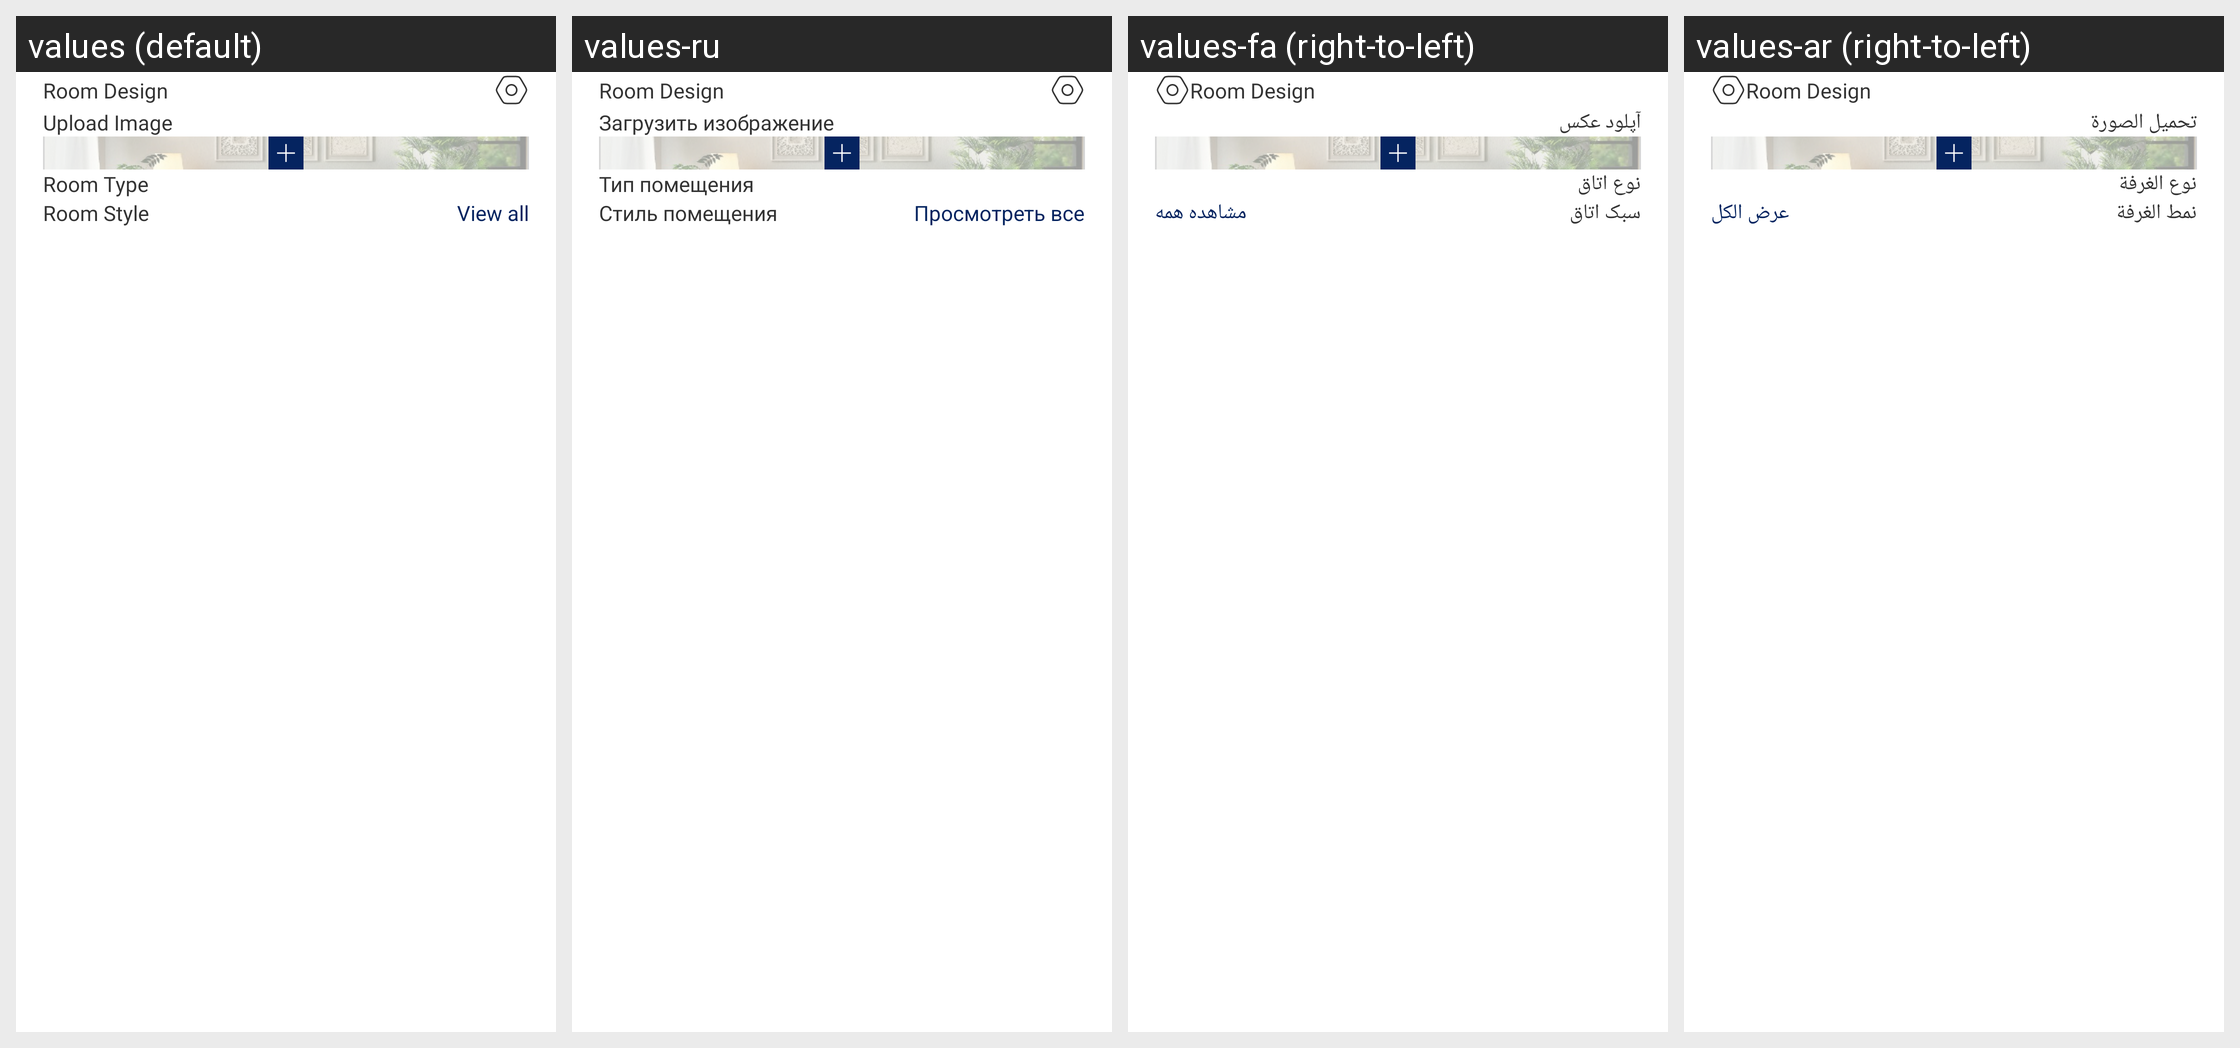

This grid shows one Android layout under several languages. Give, for every string resource on the screen, its name, the default text and each shown locale's text.
Android screen res/layout/fragment_interior_generation.xml rendered under 4 locales, left to right: values (default), values-ru, values-fa (right-to-left), values-ar (right-to-left). Device: Nexus 5 (rendered at 1080×1920; each locale shown at half size, 540×960, under a caption strip naming it); theme Theme.RoomifyAi.
Other locales in the repository, not shown: values-de, values-es, values-fr, values-hi, values-in, values-it, values-ja, values-ko, values-nl, values-pt, values-th, values-tr, values-ur, values-vi, values-zh.
Strings drawn on this screen, with the default value and each locale's value (text and hints the layout hard-codes, and strings that could not be matched under every locale, appear in the picture but are not listed):

upload_image
  values: Upload Image
  values-ru: Загрузить изображение
  values-fa: آپلود عکس
  values-ar: تحميل الصورة

room_type
  values: Room Type
  values-ru: Тип помещения
  values-fa: نوع اتاق
  values-ar: نوع الغرفة

room_style
  values: Room Style
  values-ru: Стиль помещения
  values-fa: سبک اتاق
  values-ar: نمط الغرفة

view_all
  values: View all
  values-ru: Просмотреть все
  values-fa: مشاهده همه
  values-ar: عرض الكل

app_name
  values: Room Design
  values-ru: Room Design
  values-fa: Room Design
  values-ar: Room Design
